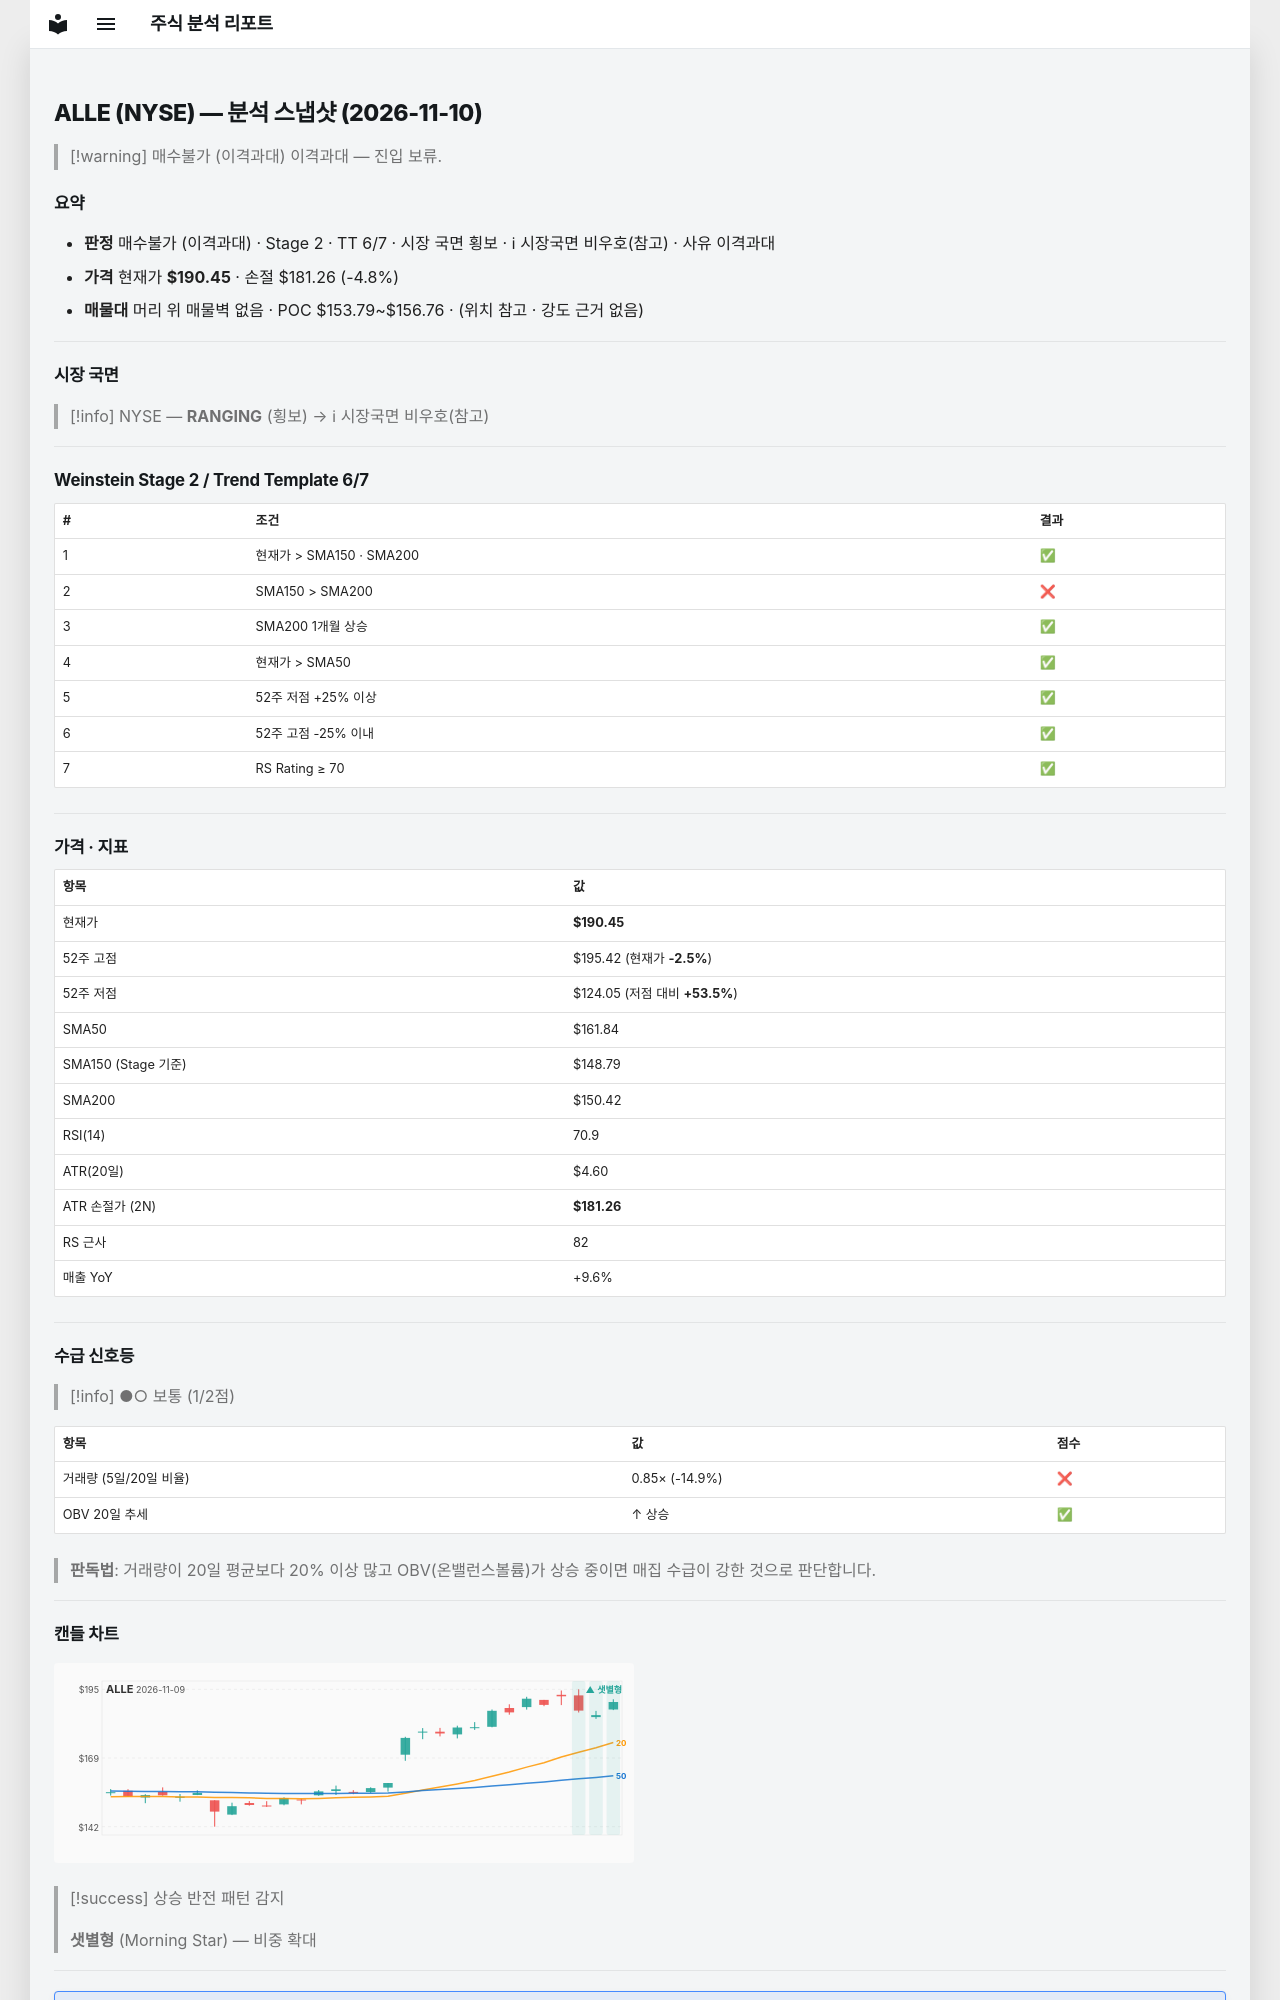

repository: soloandco/stock-reports · page: snapshots/ALLE-2026-11-10/index.html · generator: mkdocs

---
type: analysis-snapshot
title: ALLE 분석 스냅샷
ticker: ALLE
market: NYSE
created: 2026-11-10
updated: 2026-11-10
bar-date: 2026-11-09
verdict: 매수불가
verdict-reason: 이격과대
sma50-gap-pct: 17.7
weekly-position: 신고가영역
stage: 2
trend-template-score: 6
tt-max: 7
ma-set: sma-50-150-200
price: 190.4499969482422
stop-price: 181.2593500489348
market-regime: RANGING
supply-demand-score: 1/2
supply-demand-label: 보통
status: tracking
tags:
  - stock-agent
  - watchlist
  - ALLE
  - analysis
related:
  - "[[analysis-template]]"
---

# ALLE (NYSE) — 분석 스냅샷 (2026-11-10)

> [!warning] 매수불가 (이격과대)
> 이격과대 — 진입 보류.

## 요약

- **판정** 매수불가 (이격과대) · Stage 2 · TT 6/7 · 시장 국면 횡보 · ℹ 시장국면 비우호(참고) · 사유 이격과대
- **가격** 현재가 **$190.45** · 손절 $181.26 (-4.8%)
- **매물대** 머리 위 매물벽 없음 · POC $153.79~$156.76 · (위치 참고 · 강도 근거 없음)

---

## 시장 국면

> [!info] NYSE — **RANGING** (횡보) → ℹ 시장국면 비우호(참고)

---

## Weinstein Stage 2 / Trend Template 6/7

| # | 조건 | 결과 |
|---|------|------|
| 1 | 현재가 > SMA150 · SMA200 | ✅ |
| 2 | SMA150 > SMA200 | ❌ |
| 3 | SMA200 1개월 상승 | ✅ |
| 4 | 현재가 > SMA50 | ✅ |
| 5 | 52주 저점 +25% 이상 | ✅ |
| 6 | 52주 고점 -25% 이내 | ✅ |
| 7 | RS Rating ≥ 70 | ✅ |

---

## 가격 · 지표

| 항목 | 값 |
|------|---|
| 현재가 | **$190.45** |
| 52주 고점 | $195.42 (현재가 **-2.5%**) |
| 52주 저점 | $124.05 (저점 대비 **+53.5%**) |
| SMA50 | $161.84 |
| SMA150 (Stage 기준) | $148.79 |
| SMA200 | $150.42 |
| RSI(14) | 70.9 |
| ATR(20일) | $4.60 |
| ATR 손절가 (2N) | **$181.26** |
| RS 근사 | 82 |
| 매출 YoY | +9.6% |

---
## 수급 신호등

> [!info] ●○ 보통 (1/2점)

| 항목 | 값 | 점수 |
|------|------|------|
| 거래량 (5일/20일 비율) | 0.85× (-14.9%) | ❌ |
| OBV 20일 추세 | ↑ 상승 | ✅ |

> **판독법**: 거래량이 20일 평균보다 20% 이상 많고 OBV(온밸런스볼륨)가 상승 중이면 매집 수급이 강한 것으로 판단합니다.

---
